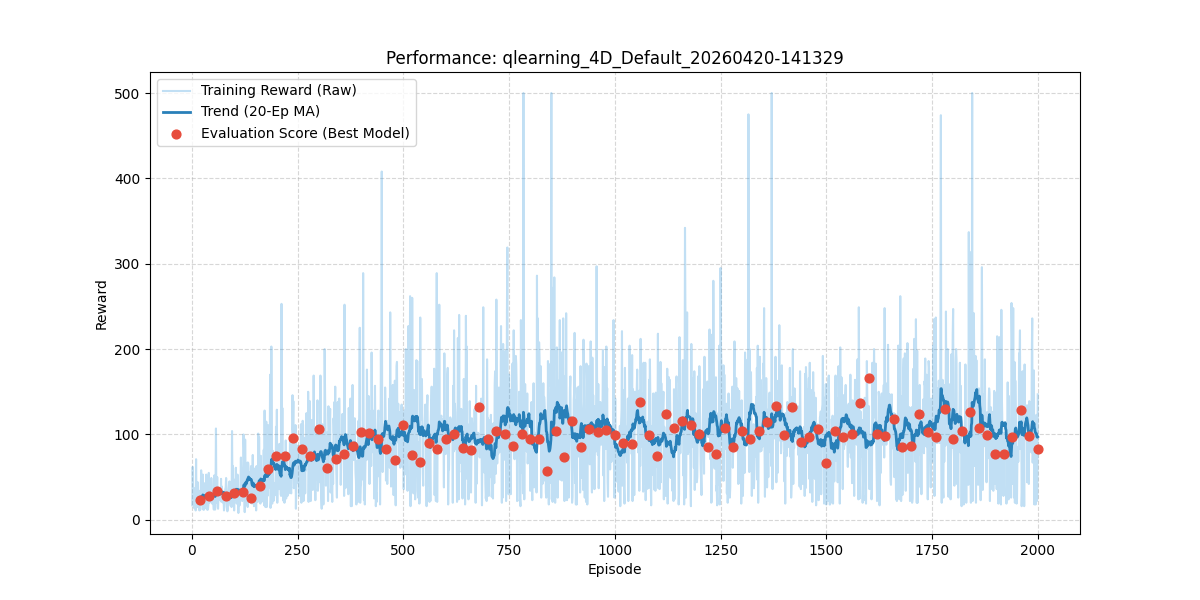

Data behind this chart, as committed beside it:
episode, reward, length, epsilon, lr, eval_reward
1, 17.0, 18, 1.0, 0.03, 
2, 62.0, 63, 0.995, 0.03, 
3, 31.0, 32, 0.99, 0.03, 
4, 35.0, 36, 0.9851, 0.03, 
5, 14.0, 15, 0.9801, 0.03, 
6, 21.0, 22, 0.9752, 0.03, 
7, 37.0, 38, 0.9704, 0.03, 
8, 18.0, 19, 0.9655, 0.03, 
9, 11.0, 12, 0.9607, 0.03, 
10, 71.0, 72, 0.9559, 0.03, 
11, 18.0, 19, 0.9511, 0.03, 
12, 30.0, 31, 0.9464, 0.03, 
13, 15.0, 16, 0.9416, 0.03, 
14, 44.0, 45, 0.9369, 0.03, 
15, 16.0, 17, 0.9322, 0.03, 
16, 18.0, 19, 0.9276, 0.03, 
17, 13.0, 14, 0.9229, 0.03, 
18, 11.0, 12, 0.9183, 0.03, 
19, 34.0, 35, 0.9137, 0.03, 
20, 12.0, 13, 0.9092, 0.03, 23.5
21, 30.0, 31, 0.9046, 0.03, 
22, 58.0, 59, 0.9001, 0.03, 
23, 30.0, 31, 0.8956, 0.03, 
24, 41.0, 42, 0.8911, 0.03, 
25, 24.0, 25, 0.8867, 0.03, 
26, 53.0, 54, 0.8822, 0.03, 
27, 12.0, 13, 0.8778, 0.03, 
28, 27.0, 28, 0.8734, 0.03, 
29, 12.0, 13, 0.8691, 0.03, 
30, 17.0, 18, 0.8647, 0.03, 
31, 43.0, 44, 0.8604, 0.03, 
32, 14.0, 15, 0.8561, 0.03, 
33, 23.0, 24, 0.8518, 0.03, 
34, 53.0, 54, 0.8475, 0.03, 
35, 29.0, 30, 0.8433, 0.03, 
36, 12.0, 13, 0.8391, 0.03, 
37, 18.0, 19, 0.8349, 0.03, 
38, 12.0, 13, 0.8307, 0.03, 
39, 17.0, 18, 0.8266, 0.03, 
40, 55.0, 56, 0.8224, 0.03, 28.2
41, 32.0, 33, 0.8183, 0.03, 
42, 20.0, 21, 0.8142, 0.03, 
43, 22.0, 23, 0.8102, 0.03, 
44, 39.0, 40, 0.8061, 0.03, 
45, 30.0, 31, 0.8021, 0.03, 
46, 49.0, 50, 0.7981, 0.03, 
47, 40.0, 41, 0.7941, 0.03, 
48, 19.0, 20, 0.7901, 0.03, 
49, 36.0, 37, 0.7862, 0.03, 
50, 31.0, 32, 0.7822, 0.03, 
51, 19.0, 20, 0.7783, 0.03, 
52, 12.0, 13, 0.7744, 0.03, 
53, 52.0, 53, 0.7705, 0.03, 
54, 19.0, 20, 0.7667, 0.03, 
55, 12.0, 13, 0.7629, 0.03, 
56, 34.0, 35, 0.759, 0.03, 
57, 107.0, 108, 0.7553, 0.03, 
58, 20.0, 21, 0.7515, 0.03, 
59, 26.0, 27, 0.7477, 0.03, 
60, 50.0, 51, 0.744, 0.03, 33.2
... 1,940 more rows
